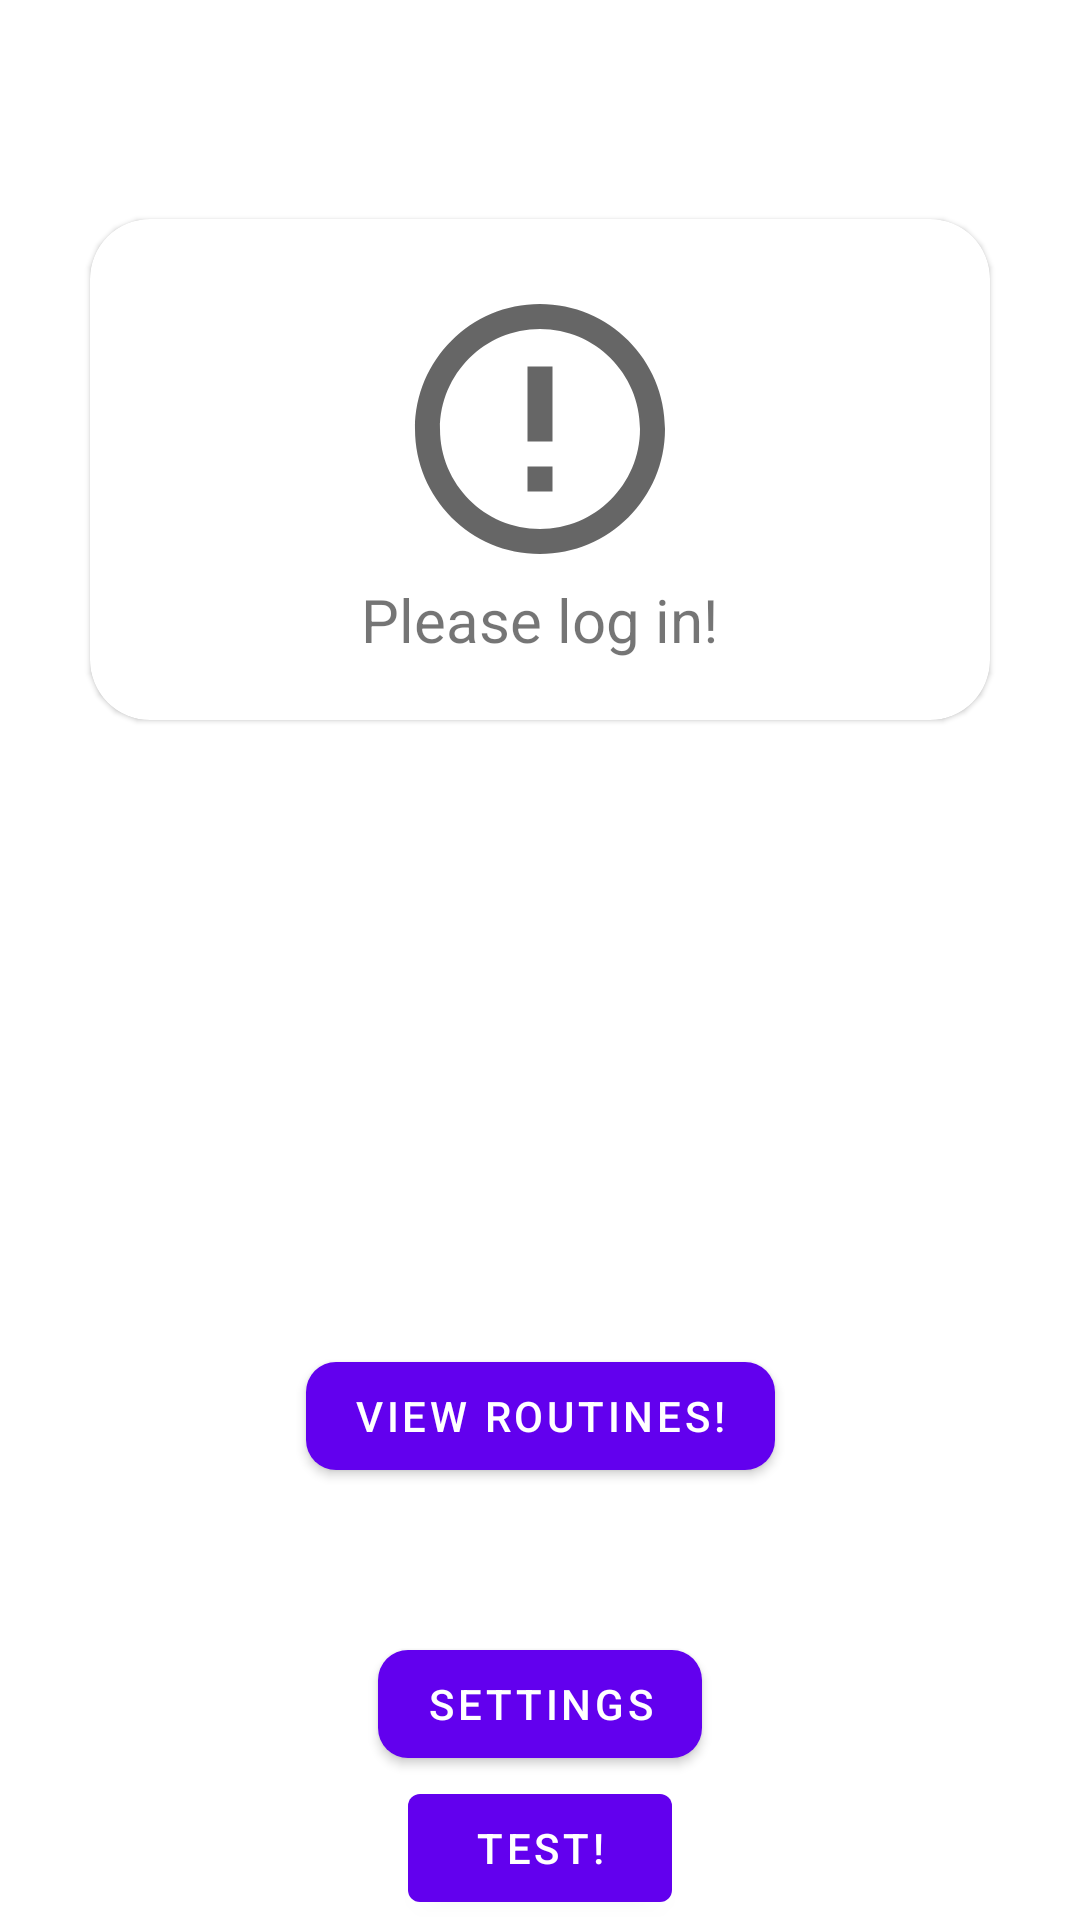

Android layout source for this screen:
<!-- AndroidManifest.xml: application theme Theme.MaterialComponents.DayNight.NoActionBar -->
<!-- res/layout/fragment_start.xml -->
<?xml version="1.0" encoding="utf-8"?>
<androidx.constraintlayout.widget.ConstraintLayout xmlns:android="http://schemas.android.com/apk/res/android"
    xmlns:app="http://schemas.android.com/apk/res-auto"
    xmlns:tools="http://schemas.android.com/tools"
    android:layout_width="match_parent"
    android:layout_height="match_parent"
    tools:context="de.threateningcodecomments.routinetimer.MainActivity">

    <com.google.android.material.card.MaterialCardView
        android:id="@+id/cv_StartFragment_name"
        android:layout_width="300sp"
        android:layout_height="wrap_content"
        app:cardCornerRadius="@dimen/dimen_cardViewCornerRadius"
        app:layout_constraintBottom_toTopOf="@+id/btn_StartFragment_routines"
        app:layout_constraintEnd_toEndOf="parent"
        app:layout_constraintStart_toStartOf="parent"
        android:layout_marginTop="50sp"
        app:layout_constraintTop_toTopOf="parent"
        app:layout_constraintVertical_bias="0.1">

        <LinearLayout
            android:layout_width="match_parent"
            android:layout_height="wrap_content"
            android:orientation="vertical"
            android:padding="20sp">

            <com.google.android.material.imageview.ShapeableImageView
                android:id="@+id/iv_StartFragment_profilepic"
                android:layout_width="100sp"
                android:layout_height="100sp"
                android:layout_gravity="center"
                app:layout_constraintVertical_bias="0.2"
                app:srcCompat="@drawable/ic_defaultdrawable" />

            <com.google.android.material.textview.MaterialTextView
                android:id="@+id/tv_StartFragment_username"
                android:layout_width="wrap_content"
                android:layout_height="wrap_content"
                android:layout_gravity="center"
                android:text="@string/str_tv_MainActivity_username"
                android:textAlignment="center"
                android:textSize="20sp" />

        </LinearLayout>
    </com.google.android.material.card.MaterialCardView>

    <com.google.android.material.button.MaterialButton
        android:id="@+id/btn_StartFragment_routines"
        android:layout_width="wrap_content"
        android:layout_height="wrap_content"
        android:layout_marginTop="400sp"
        android:text="@string/str_btn_MainActivity_routines"
        android:transitionName="setupButton"
        app:cornerRadius="@dimen/dimen_btnCorners"
        app:layout_constraintBottom_toTopOf="@id/btn_StartFragment_settings"
        app:layout_constraintEnd_toEndOf="parent"
        app:layout_constraintStart_toStartOf="parent"
        app:layout_constraintTop_toTopOf="parent" />

    <com.google.android.material.button.MaterialButton
        android:id="@+id/btn_StartFragment_settings"
        android:layout_width="wrap_content"
        android:layout_height="wrap_content"
        android:text="@string/str_btn_StartFragment_settings"
        app:cornerRadius="@dimen/dimen_btnCorners"
        app:layout_constraintBottom_toBottomOf="parent"
        app:layout_constraintEnd_toEndOf="parent"
        app:layout_constraintStart_toStartOf="parent"
        app:layout_constraintTop_toBottomOf="@id/btn_StartFragment_routines" />

    <com.google.android.material.button.MaterialButton
        android:id="@+id/btn_mainActivity_test"
        android:layout_width="wrap_content"
        android:layout_height="wrap_content"
        android:text="@string/str_button_MainActivity_test"
        app:layout_constraintBottom_toBottomOf="parent"
        app:layout_constraintEnd_toEndOf="parent"
        app:layout_constraintStart_toStartOf="parent"
        app:layout_constraintTop_toBottomOf="@+id/btn_StartFragment_settings" />


</androidx.constraintlayout.widget.ConstraintLayout>
<!-- resources referenced by this layout -->
<resources>
  <dimen name="dimen_btnCorners">10dp</dimen>
  <dimen name="dimen_cardViewCornerRadius">20dp</dimen>
  <!-- drawable ic_defaultdrawable (drawable) -->
  <vector android:height="50dp" android:tint="?attr/colorControlNormal"
      android:viewportHeight="24" android:viewportWidth="24"
      android:width="50dp" xmlns:android="http://schemas.android.com/apk/res/android">
      <path android:fillColor="@android:color/white" android:pathData="M11,15h2v2h-2zM11,7h2v6h-2zM11.99,2C6.47,2 2,6.48 2,12s4.47,10 9.99,10C17.52,22 22,17.52 22,12S17.52,2 11.99,2zM12,20c-4.42,0 -8,-3.58 -8,-8s3.58,-8 8,-8 8,3.58 8,8 -3.58,8 -8,8z"/>
  </vector>
  <string name="str_btn_MainActivity_routines">View Routines!</string>
  <string name="str_btn_StartFragment_settings">settings</string>
  <string name="str_button_MainActivity_test">test!</string>
  <string name="str_tv_MainActivity_username">Please log in!</string>
</resources>
